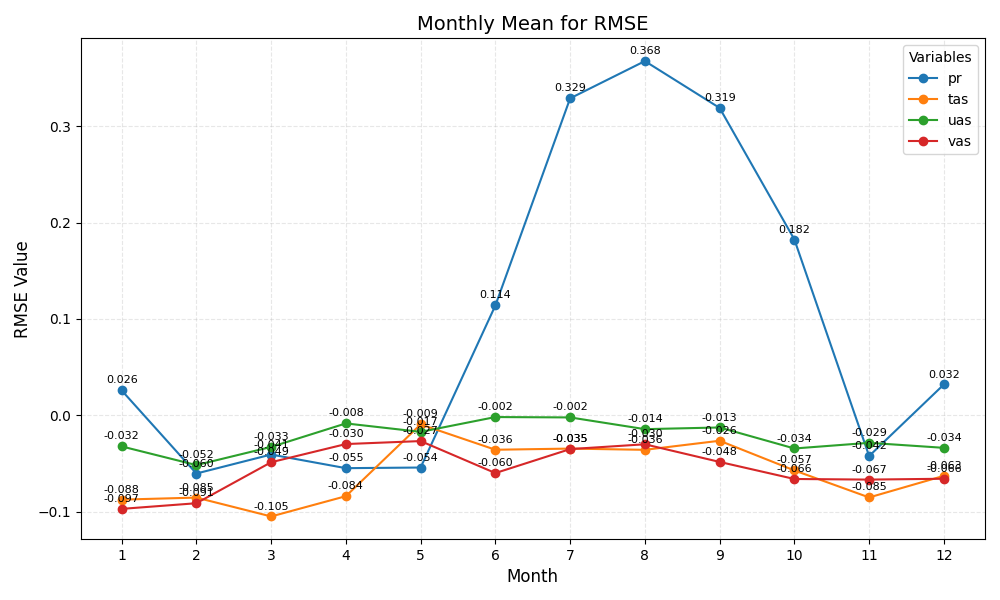

Source data for this figure (header and first rows):
month	pr	tas	uas	vas
1	0.026	-0.088	-0.032	-0.097
2	-0.060	-0.085	-0.052	-0.091
3	-0.041	-0.105	-0.033	-0.049
4	-0.055	-0.084	-0.008	-0.030
5	-0.054	-0.009	-0.017	-0.027
6	0.114	-0.036	-0.002	-0.060
7	0.329	-0.035	-0.002	-0.035
8	0.368	-0.036	-0.014	-0.030
9	0.319	-0.026	-0.013	-0.048
10	0.182	-0.057	-0.034	-0.066
11	-0.042	-0.085	-0.029	-0.067
12	0.032	-0.063	-0.034	-0.066
